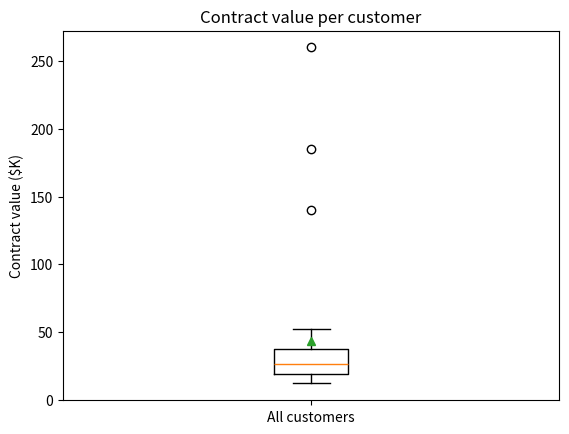

This figure's Python source:
import matplotlib.pyplot as plt

contracts = [12, 14, 15, 15, 16, 18, 18, 19, 20, 21, 22, 22, 24, 25, 26, 27,
             28, 30, 31, 33, 35, 36, 38, 40, 42, 45, 52, 140, 185,
             260]  # contract value per customer, in $K

plt.boxplot(contracts, showmeans=True)  # green triangle = mean

plt.title("Contract value per customer")
plt.ylabel("Contract value ($K)")
plt.xticks([1], ["All customers"])

plt.show()
